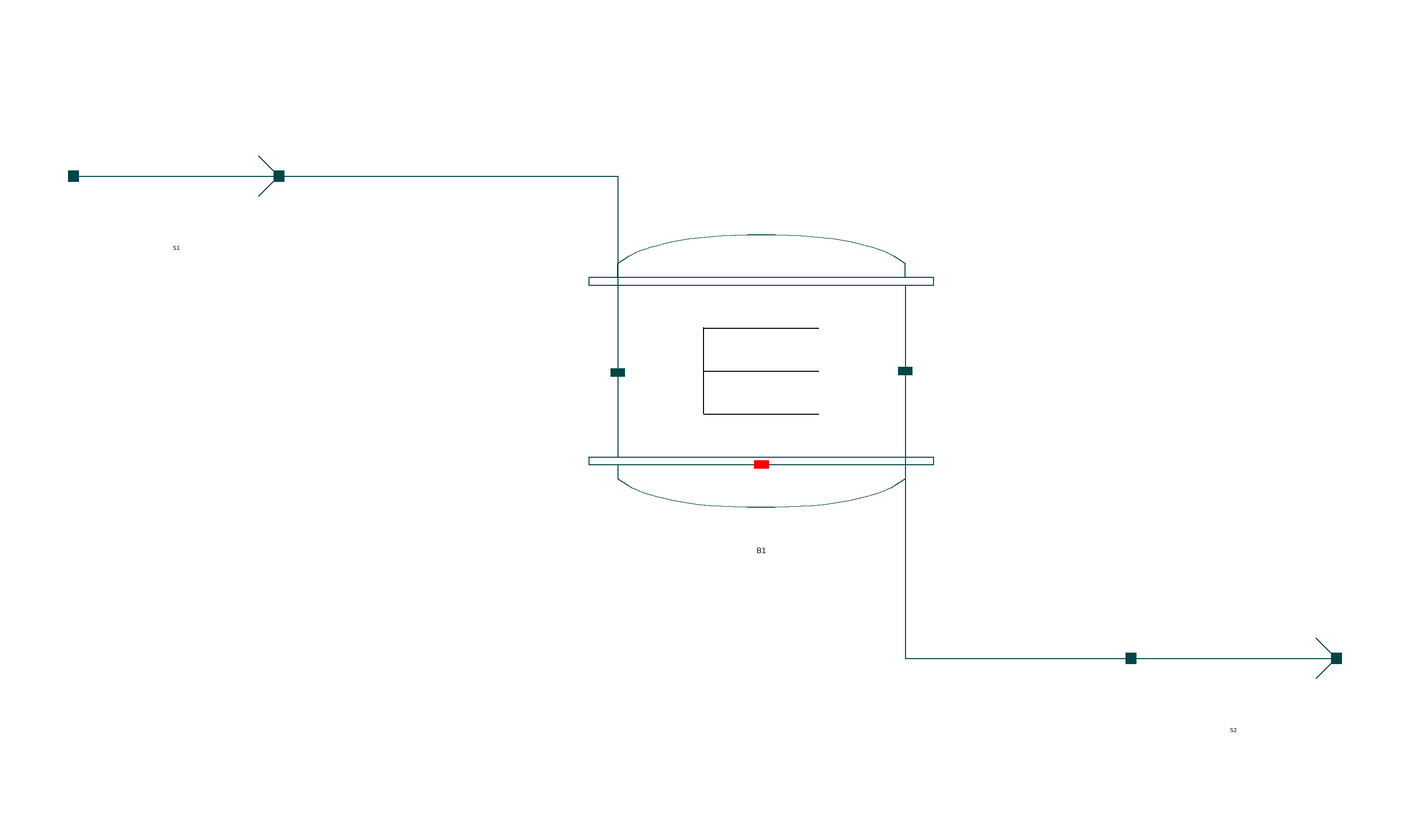

This picture is the connection diagram that the Modelica source below describes through its graphical annotations.

model EqReactorSimulation_Ex2 "Calculation of reaction conversion from equilibrium constant during production of Ethyl acetate by reacting Ethanol and Acetic Acid in an Equilibrium Reactor"
   extends Modelica.Icons.Example;
  import data = ChemProc.Files.ChemsepDatabase;
  parameter data.Ethanol eth;
  parameter data.Aceticacid acid;
  parameter data.Water wat;
  parameter data.Ethylacetate eac;
  parameter Integer Nc = 4;
  parameter data.GeneralProperties C[Nc] = {eth, acid, wat, eac};
  ChemProc.Examples.EquilibriumReactor .MS S1(Nc = Nc, C = C) annotation(
    Placement(visible = true, transformation(origin = {-118, 48}, extent = {{-20, -20}, {20, 20}}, rotation = 0)));
  ChemProc.Examples.EquilibriumReactor .MS S2(Nc = Nc, C = C) annotation(
    Placement(visible = true, transformation(origin = {88, -46}, extent = {{-20, -20}, {20, 20}}, rotation = 0)));
  ChemProc.UnitOperations.EquilibriumReactor B1(C = C, Nc = Nc, Mode = "Adiabatic", Basis = "PartialPressure", Phase = "Vapour") annotation(
    Placement(visible = true, transformation(origin = {-4, 10}, extent = {{28, 28}, {-28, -28}}, rotation = 180)));
  equation
  S1.T = 343.15;
  S1.P = 101325;
  S1.F_p[1] = 10;
  S1.x_pc[1, :] = {0.5, 0.5, 0, 0};
  connect(S1.Out, B1.In) annotation(
      Line(points = {{-98, 48}, {-32, 48}, {-32, 10}, {-32, 10}}, color = {0, 70, 70}));
  connect(B1.Out, S2.In) annotation(
      Line(points = {{24, 10}, {24, 10}, {24, -46}, {68, -46}, {68, -46}}, color = {0, 70, 70}));

annotation(
      Documentation(info = "<html><head></head><body><span style=\"font-size: 12px;\">This is an executable model to simualate the Equilibrium Reactor example where all the components are defined, material stream, equilibirum reactor &amp; equilibrium reaction specifications are declared, model instances are connected</span><span style=\"font-size: 12px;\">.&nbsp;</span><a href=\"modelica://ChemProc.UnitOperations.EquilibriumReactor\" style=\"font-size: 12px;\">EquilibriumReactor</a><span style=\"font-size: 12px;\">&nbsp;model from the UnitOperations package has been instantiated here.</span><div><div><span style=\"font-size: 12px;\"><br></span></div><div><div style=\"font-size: 12px;\"><b>Material Stream Information</b></div><div style=\"font-size: 12px;\"><div><br></div><div><div><b>Molar Flow Rate:</b>&nbsp;10 mol/s</div><div><b>Mole Fraction (Ethanol):</b>&nbsp;0.5</div><div><b>Mole Fraction (Acetic Acid):</b>&nbsp;0.5</div><div><b>Mole Fraction (Water):</b>&nbsp;0</div><div><b>Mole Fraction (Ethyl Acetate):</b>&nbsp;0</div><div><b>Pressure:</b>&nbsp;101325 Pa</div><div><b>Temperature:</b>&nbsp;343.15 K</div></div><div><br></div></div><div style=\"font-size: 12px;\"><br></div><div style=\"font-size: 12px;\"><b>Reaction</b></div><div style=\"font-size: 12px;\">Ethanol + Acetic Acid -------&gt; Ethyl Acetate + Water</div><div style=\"font-size: 12px;\"><br></div><span style=\"font-size: 12px;\"><b>Equilibrium Reactor Specification:</b> Equilibrium Constant:&nbsp;0.5</span></div><div><span style=\"font-size: 12px;\"><span class=\"Apple-tab-span\" style=\"white-space: pre;\">				</span>&nbsp;<span class=\"Apple-tab-span\" style=\"white-space: pre;\">		</span>&nbsp; &nbsp;&nbsp;Operation Mode: Adiabatic&nbsp;</span></div><div><span style=\"font-size: 12px;\"><span class=\"Apple-tab-span\" style=\"white-space:pre\">						</span>&nbsp; &nbsp; Reaction Basis: Partial Pressure</span></div><div><span style=\"font-size: 12px;\"><span class=\"Apple-tab-span\" style=\"white-space:pre\">						</span>&nbsp; &nbsp;&nbsp;Reaction Phase: Vapour</span></div></div></body></html>"),
  experiment(StartTime = 0, StopTime = 1, Tolerance = 1e-06, Interval = 0.002));
      end EqReactorSimulation_Ex2;